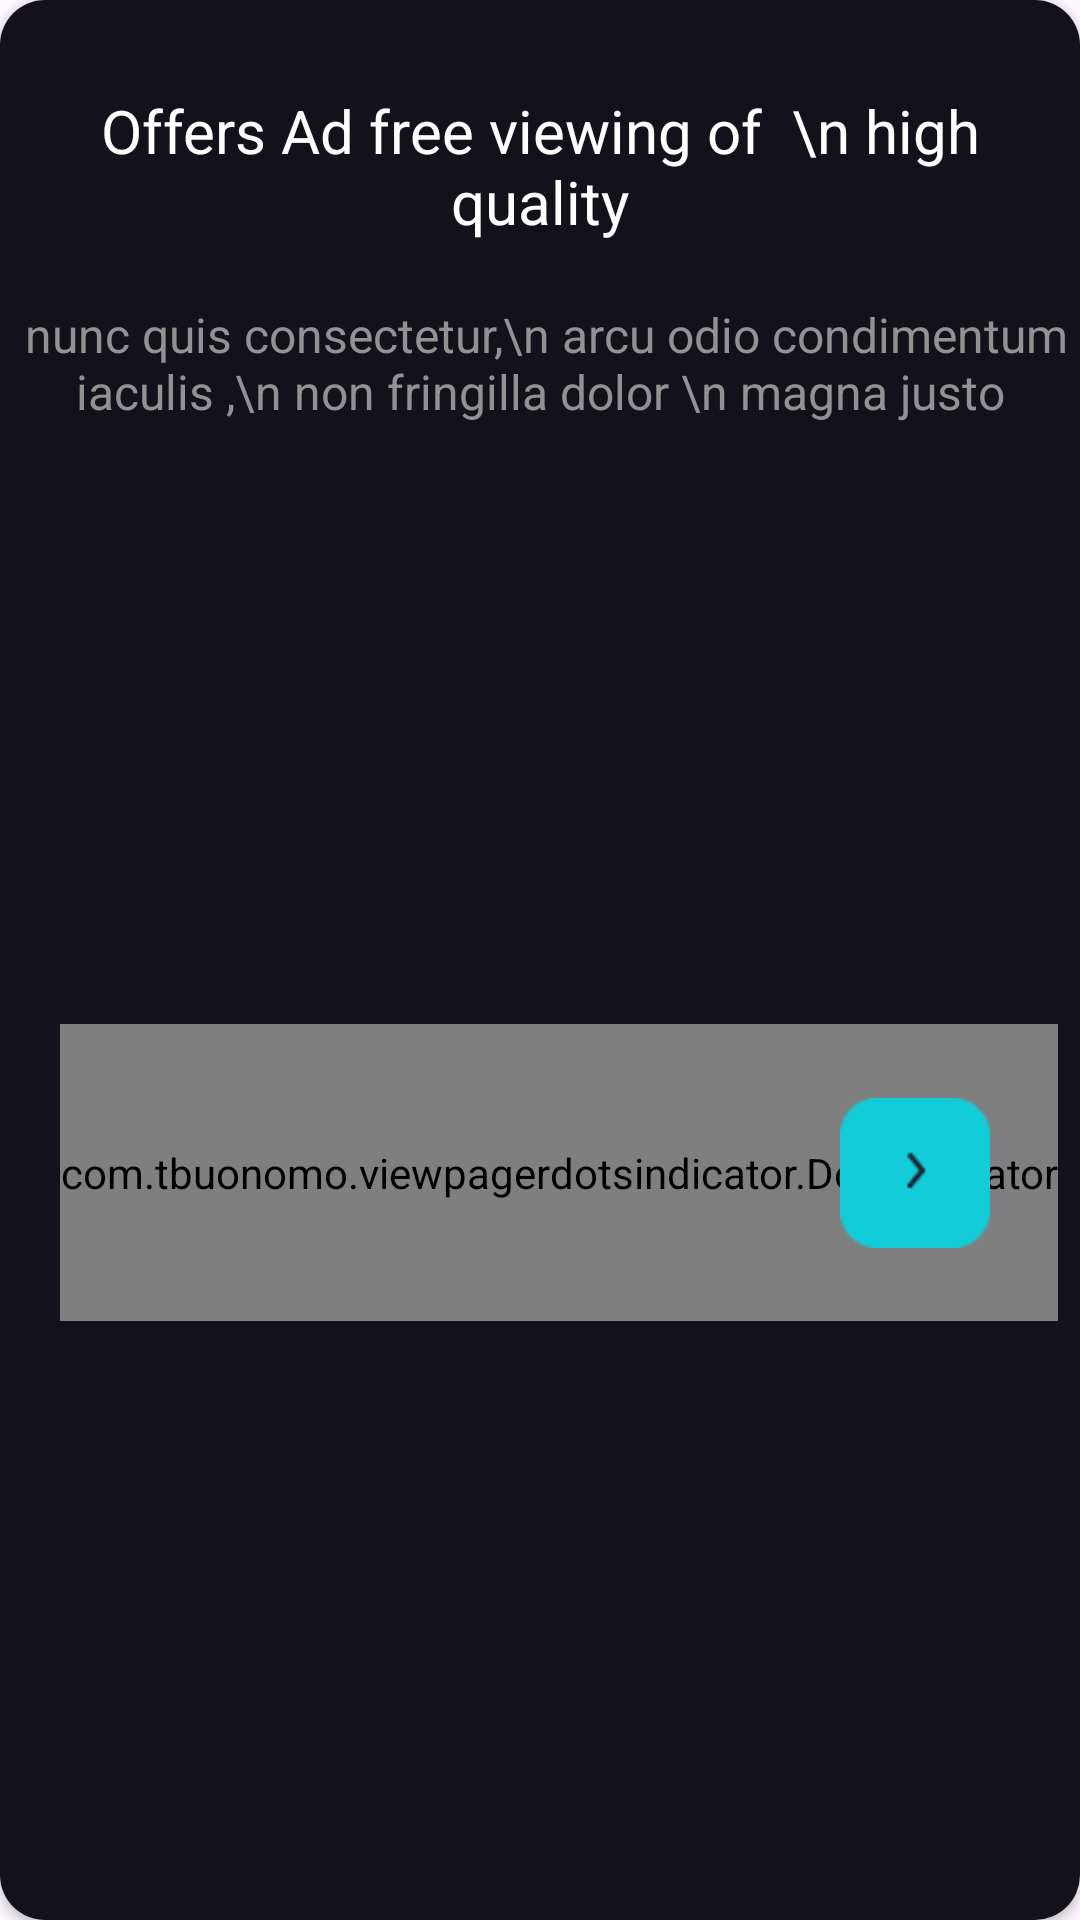

Reconstruct the res/layout file that produces this screen, plus the resources it refers to.
<!-- AndroidManifest.xml: application theme Theme.CineMania -->
<!-- res/layout/detail_balloon.xml -->
<?xml version="1.0" encoding="utf-8"?>
<androidx.constraintlayout.widget.ConstraintLayout xmlns:android="http://schemas.android.com/apk/res/android"
    android:layout_width="match_parent"
    android:layout_height="wrap_content"
    xmlns:app="http://schemas.android.com/apk/res-auto"
    android:layout_marginStart="30dp"
    android:layout_marginEnd="30dp"
   >

    <androidx.cardview.widget.CardView
        android:layout_width="match_parent"
        android:layout_height="match_parent"
        app:cardCornerRadius="15dp"
        >

        <androidx.constraintlayout.widget.ConstraintLayout
            android:layout_width="match_parent"
            android:layout_height="match_parent"
            android:background="#13121B"
            >

            <TextView
                android:id="@+id/detailText"
                android:layout_width="wrap_content"
                android:layout_height="wrap_content"
                android:gravity="center"
                android:text="Offers Ad free viewing of  \n high quality"
                android:paddingTop="30dp"
                android:paddingEnd="30dp"
                android:paddingStart="30dp"
                app:layout_constraintStart_toStartOf="parent"
                app:layout_constraintEnd_toEndOf="parent"
                android:textColor="@color/white"
                app:layout_constraintTop_toTopOf="parent"
                android:textSize="20sp"
                />


            <TextView
                android:id="@+id/descriptionText"
                android:layout_width="wrap_content"
                android:layout_height="wrap_content"
                app:layout_constraintTop_toBottomOf="@id/detailText"
                app:layout_constraintStart_toStartOf="parent"
                app:layout_constraintEnd_toEndOf="parent"
                android:gravity="center"
                android:textColor="#939292"
                android:paddingTop="20dp"
                android:textSize="16sp"
                android:layout_marginStart="20dp"
                android:layout_marginEnd="20dp"
                android:text=" nunc quis consectetur,\n arcu odio condimentum  iaculis ,\n non fringilla dolor \n magna justo"
                />



            <com.tbuonomo.viewpagerdotsindicator.DotsIndicator
                android:id="@+id/dotsIndicator"
                android:layout_width="wrap_content"
                android:layout_height="wrap_content"
                app:dotsSize="10dp"
                app:dotsSpacing="5dp"
                app:layout_constraintStart_toStartOf="parent"
                android:paddingTop="40dp"
                android:paddingBottom="40dp"
                android:layout_marginStart="20dp"
                app:layout_constraintBottom_toBottomOf="parent"
                app:dotsColor="#0B484C"
                app:selectedDotColor="#12CDD9"
                app:layout_constraintTop_toBottomOf="@id/descriptionText"
                app:progressMode="true"
                />


            <ImageView
                android:id="@+id/button"
                android:layout_width="50dp"
                android:layout_height="50dp"
                app:layout_constraintEnd_toEndOf="parent"
                app:layout_constraintTop_toTopOf="@id/dotsIndicator"
                android:layout_marginEnd="30dp"
                android:src="@drawable/next"
                android:text=" > "
                android:textColor="@color/black"

                android:textSize="10sp"
                app:layout_constraintBottom_toBottomOf="@id/dotsIndicator"/>

        </androidx.constraintlayout.widget.ConstraintLayout>


    </androidx.cardview.widget.CardView>

</androidx.constraintlayout.widget.ConstraintLayout>
<!-- resources referenced by this layout -->
<resources>
  <color name="black">#FF000000</color>
  <color name="white">#FFFFFFFF</color>
  <!-- drawable next: png bitmap (drawable, 903 bytes) -->
  <style name="Theme.CineMania" parent="Base.Theme.CineMania" />
  <style name="Base.Theme.CineMania" parent="Theme.Material3.DayNight.NoActionBar">
          
          
          <item name="colorPrimary">@color/cyan</item>
          <item name="android:statusBarColor">@color/bgcolor</item>
      </style>
  <color name="cyan">#12CDD9</color>
  <color name="bgcolor">#171725</color>
</resources>
